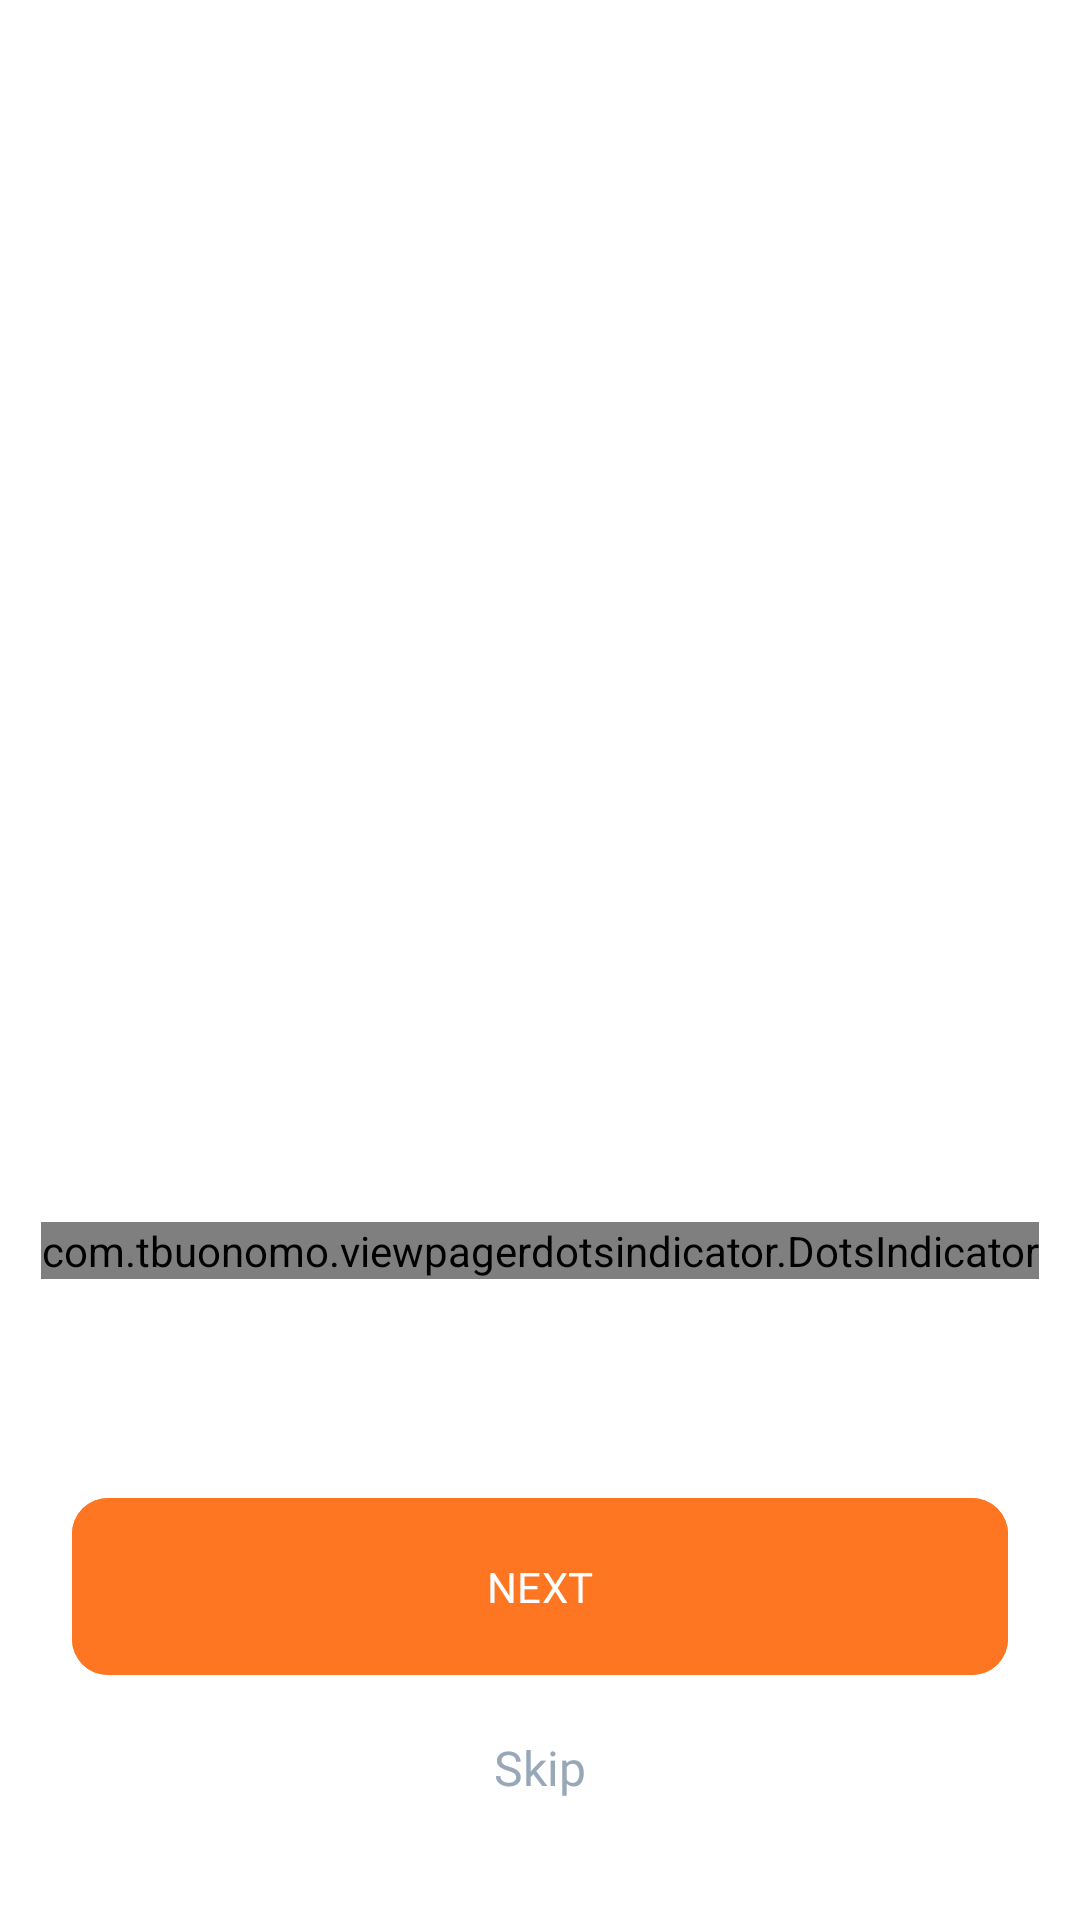

Android layout source for this screen:
<!-- AndroidManifest.xml: application theme Theme.FoodDeliveryApp -->
<!-- res/layout/fragment_on_boarding.xml -->
<?xml version="1.0" encoding="utf-8"?>
<androidx.constraintlayout.widget.ConstraintLayout xmlns:android="http://schemas.android.com/apk/res/android"
    xmlns:app="http://schemas.android.com/apk/res-auto"
    xmlns:tools="http://schemas.android.com/tools"
    android:layout_width="match_parent"
    android:layout_height="match_parent"
    android:orientation="vertical"
    tools:context=".ui.onboarding.OnboardingFragment">

    <com.tbuonomo.viewpagerdotsindicator.DotsIndicator
        android:id="@+id/dots_indicator"
        android:layout_width="wrap_content"
        android:layout_height="wrap_content"
        android:layout_marginBottom="69dp"
        app:dotsColor="@color/white_transparent"
        app:dotsCornerRadius="8dp"
        app:dotsSize="16dp"
        app:dotsSpacing="4dp"
        app:dotsWidthFactor="1.0"
        app:layout_constraintBottom_toTopOf="@+id/onboarding_next_btn"
        app:layout_constraintEnd_toEndOf="parent"
        app:layout_constraintStart_toStartOf="parent"
        app:progressMode="false"
        app:selectedDotColor="@color/orange" />

    <androidx.viewpager2.widget.ViewPager2
        android:id="@+id/onboarding_vp"
        android:layout_width="0dp"
        android:layout_height="0dp"
        app:layout_constraintBottom_toTopOf="@id/dots_indicator"
        app:layout_constraintEnd_toEndOf="parent"
        app:layout_constraintStart_toStartOf="parent"
        app:layout_constraintTop_toTopOf="parent" />

    <com.google.android.material.button.MaterialButton
        android:id="@+id/onboarding_next_btn"
        android:layout_width="match_parent"
        android:layout_height="wrap_content"
        android:layout_marginHorizontal="24dp"
        android:layout_marginBottom="16dp"
        android:backgroundTint="@color/orange"
        android:fontFamily="@font/sen_regular"
        android:paddingVertical="20dp"
        android:text="@string/next"
        android:textColor="@color/white"
        android:textSize="14sp"
        app:cornerRadius="12dp"
        app:layout_constraintBottom_toTopOf="@+id/onboarding_skip_tv"
        app:layout_constraintEnd_toEndOf="parent"
        app:layout_constraintStart_toStartOf="parent" />

    <TextView
        android:id="@+id/onboarding_skip_tv"
        android:layout_width="match_parent"
        android:layout_height="wrap_content"
        android:layout_marginBottom="40dp"
        android:fontFamily="@font/sen_regular"
        android:gravity="center"
        android:text="@string/skip"
        android:textColor="@color/grey"
        android:textSize="16sp"
        app:layout_constraintBottom_toBottomOf="parent"
        app:layout_constraintEnd_toEndOf="parent"
        app:layout_constraintStart_toStartOf="parent"
        tools:ignore="TextContrastCheck" />

</androidx.constraintlayout.widget.ConstraintLayout>
<!-- resources referenced by this layout -->
<resources>
  <color name="grey">#98A8B8</color>
  <color name="orange">#FF7622</color>
  <color name="white">#FFFFFFFF</color>
  <color name="white_transparent">#FFE1CE</color>
  <string name="next">NEXT</string>
  <string name="skip">Skip</string>
  <style name="Theme.FoodDeliveryApp" parent="Theme.Material3.DayNight.NoActionBar">
          <item name="android:windowBackground">@android:color/white</item>
          <item name="colorControlActivated">@color/grey_transparent</item>
      </style>
  <color name="grey_transparent">#A0A5BA</color>
</resources>
